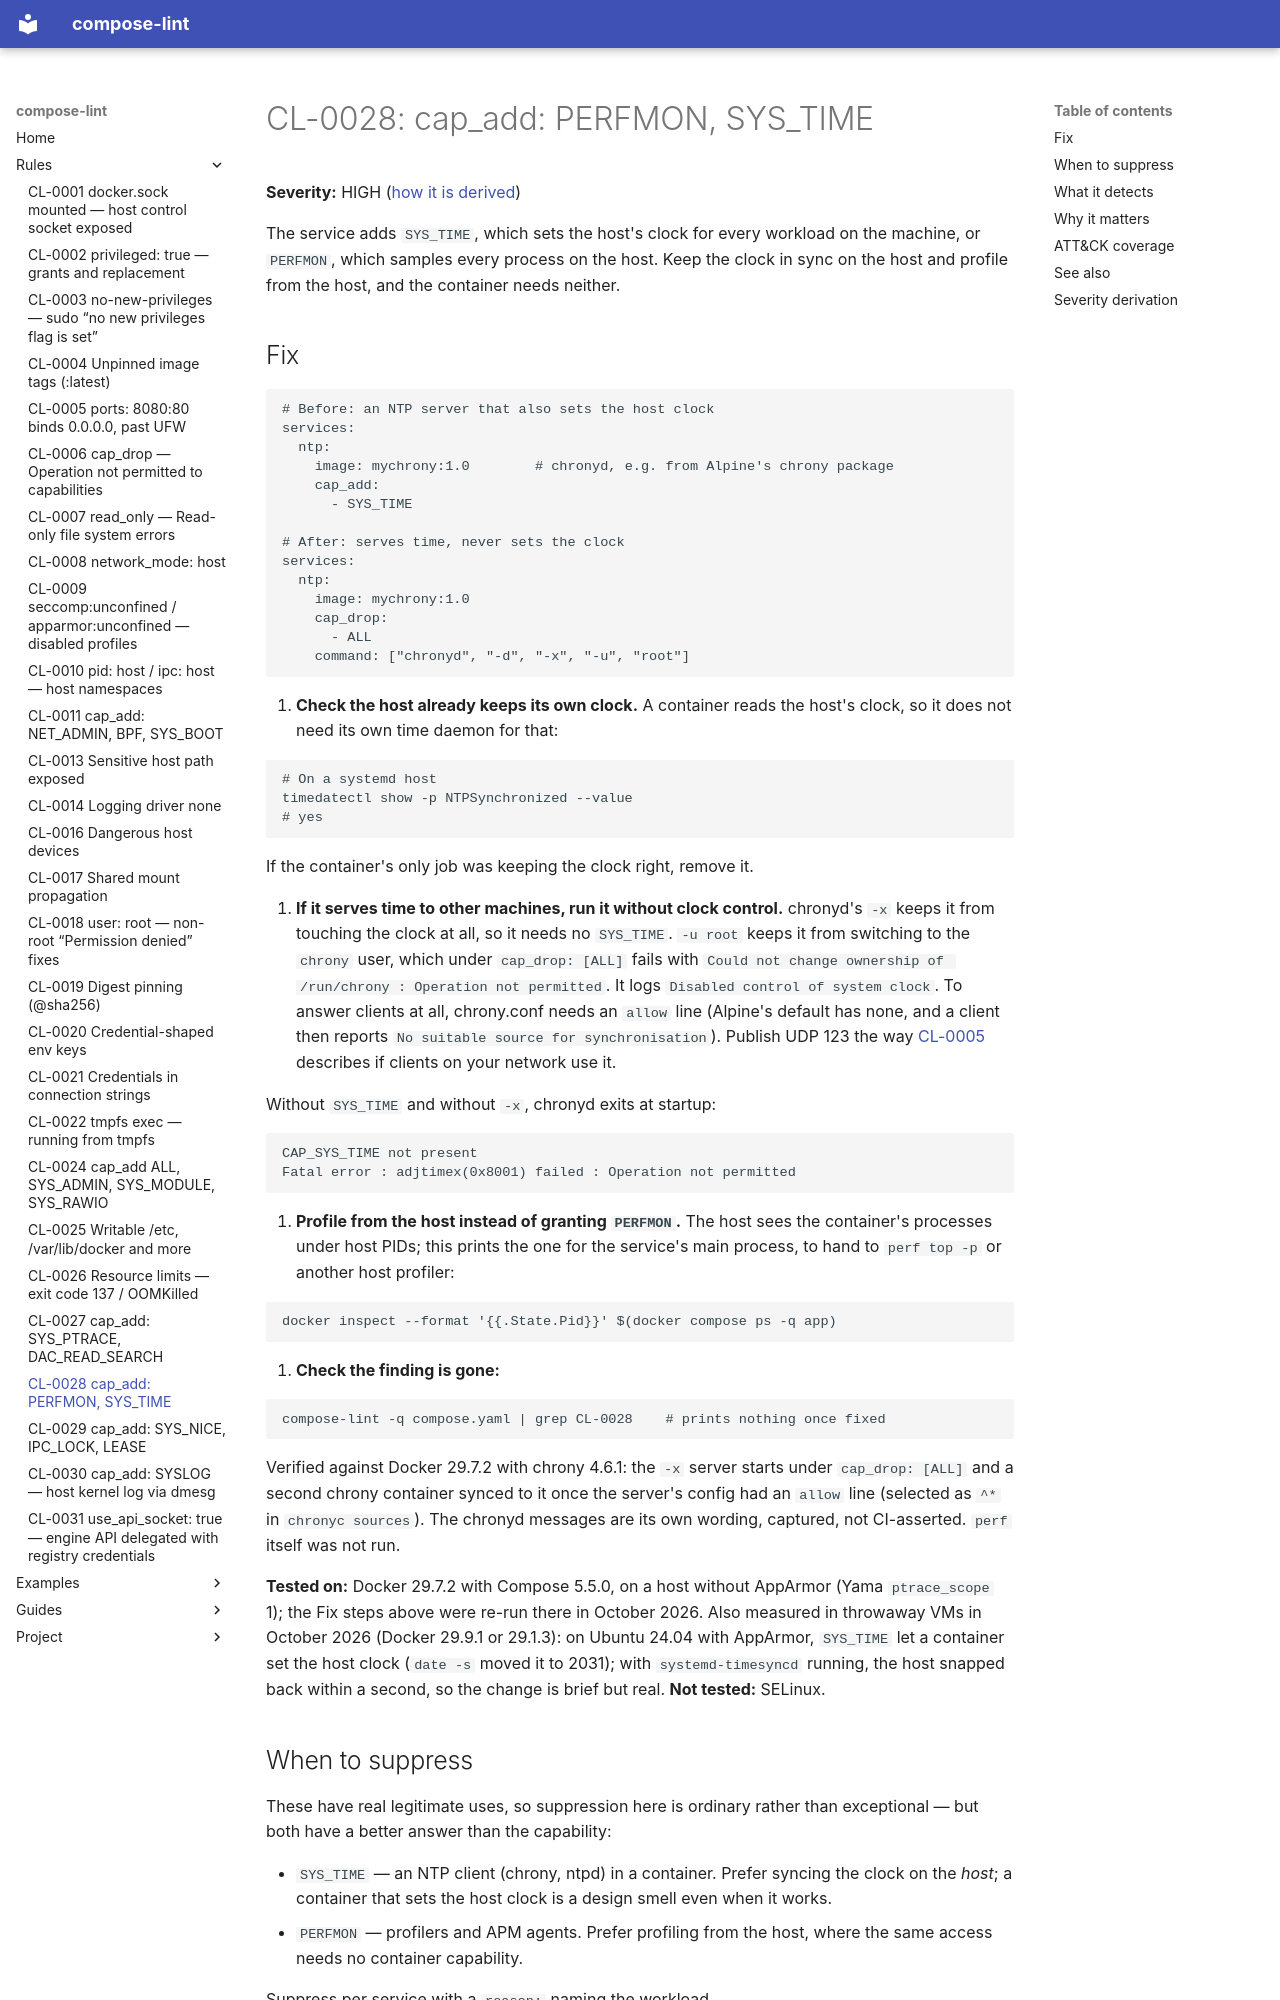

repository: tmatens/compose-lint · page: rules/CL-0028/index.html · generator: mkdocs

# CL-0028: cap_add: PERFMON, SYS_TIME

**Severity:** HIGH ([how it is derived](#severity-derivation))

The service adds `SYS_TIME`, which sets the host's clock for every workload on
the machine, or `PERFMON`, which samples every process on the host. Keep the
clock in sync on the host and profile from the host, and the container needs
neither.

## Fix

```yaml
# Before: an NTP server that also sets the host clock
services:
  ntp:
    image: mychrony:1.0        # chronyd, e.g. from Alpine's chrony package
    cap_add:
      - SYS_TIME

# After: serves time, never sets the clock
services:
  ntp:
    image: mychrony:1.0
    cap_drop:
      - ALL
    command: ["chronyd", "-d", "-x", "-u", "root"]
```

1. **Check the host already keeps its own clock.** A container reads the host's
   clock, so it does not need its own time daemon for that:

   ```bash
   # On a systemd host
   timedatectl show -p NTPSynchronized --value
   # yes
   ```

   If the container's only job was keeping the clock right, remove it.

2. **If it serves time to other machines, run it without clock control.**
   chronyd's `-x` keeps it from touching the clock at all, so it needs no
   `SYS_TIME`. `-u root` keeps it from switching to the `chrony` user, which
   under `cap_drop: [ALL]` fails with
   `Could not change ownership of /run/chrony : Operation not permitted`.
   It logs `Disabled control of system clock`. To answer clients at all,
   chrony.conf needs an `allow` line (Alpine's default has none, and a client
   then reports `No suitable source for synchronisation`). Publish UDP 123 the
   way [CL-0005](CL-0005.md#fix) describes if clients on your network use it.

   Without `SYS_TIME` and without `-x`, chronyd exits at startup:

   ```
   CAP_SYS_TIME not present
   Fatal error : adjtimex(0x8001) failed : Operation not permitted
   ```

3. **Profile from the host instead of granting `PERFMON`.** The host sees the
   container's processes under host PIDs; this prints the one for the service's
   main process, to hand to `perf top -p` or another host profiler:

   ```bash
   docker inspect --format '{{.State.Pid}}' $(docker compose ps -q app)
   ```

4. **Check the finding is gone:**

   ```bash
   compose-lint -q compose.yaml | grep CL-0028    # prints nothing once fixed
   ```

Verified against Docker 29.7.2 with chrony 4.6.1: the `-x` server starts under
`cap_drop: [ALL]` and a second chrony container synced to it once the server's config had an
`allow` line (selected as
`^*` in `chronyc sources`). The chronyd messages are its own wording, captured,
not CI-asserted. `perf` itself was not run.

**Tested on:** Docker 29.7.2 with Compose 5.5.0, on a host without AppArmor (Yama `ptrace_scope` 1); the Fix steps above were re-run there in October 2026. Also measured in throwaway VMs in October 2026 (Docker 29.9.1 or 29.1.3): on Ubuntu 24.04 with AppArmor, `SYS_TIME` let a container set the host clock (`date -s` moved it to 2031); with `systemd-timesyncd` running, the host snapped back within a second, so the change is brief but real. **Not tested:** SELinux.

## When to suppress

These have real legitimate uses, so suppression here is ordinary rather than
exceptional — but both have a better answer than the capability:

- `SYS_TIME` — an NTP client (chrony, ntpd) in a container. Prefer syncing the
  clock on the *host*; a container that sets the host clock is a design smell
  even when it works.
- `PERFMON` — profilers and APM agents. Prefer profiling from the host, where
  the same access needs no container capability.

Suppress per service with a `reason:` naming the workload.
